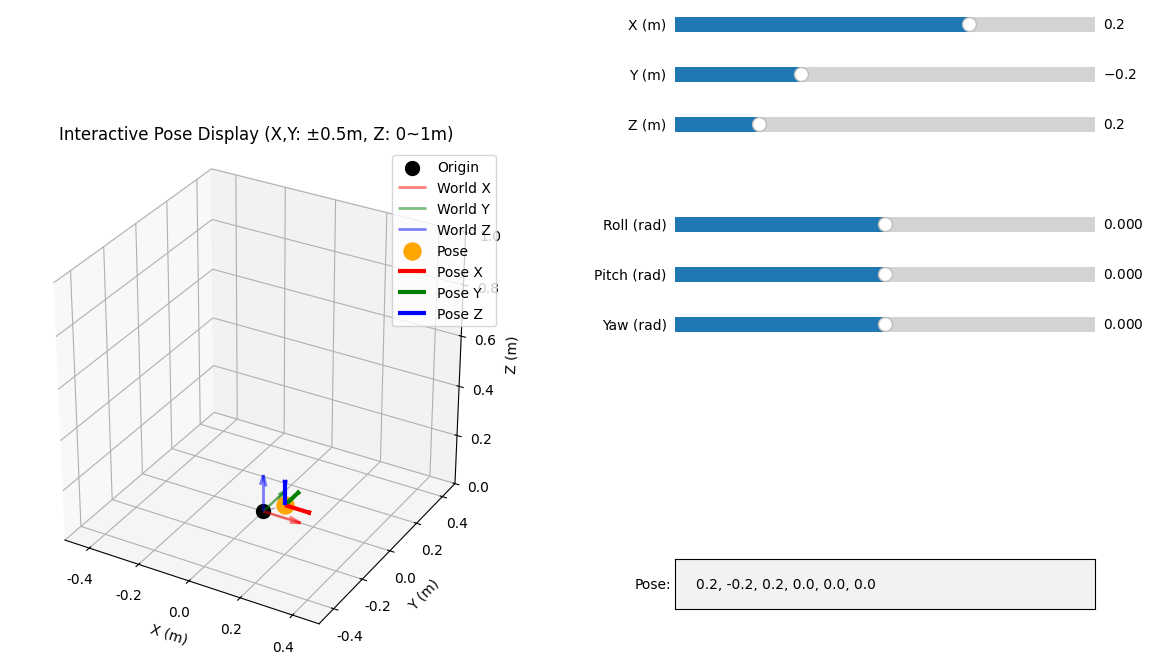

Recreate this plot in Python.
#!/usr/bin/env python3
# -*- coding: utf-8 -*-
"""交互式位姿显示工具"""

import numpy as np
import matplotlib.pyplot as plt
from mpl_toolkits.mplot3d import Axes3D
from matplotlib.widgets import Slider, TextBox
from scipy.spatial.transform import Rotation

# ==================== 轴显示范围设置 ====================
AXIS_RANGE_XY = 0.5    # X, Y轴显示范围：-0.5m 到 +0.5m
AXIS_RANGE_Z = 1       # Z轴显示范围：0m 到 1m
# =======================================================

# 设置中文字体
plt.rcParams['font.sans-serif'] = ['SimHei', 'DejaVu Sans']
plt.rcParams['axes.unicode_minus'] = False

class InteractivePoseViewer:
    def __init__(self, pose):
        # 初始位姿 [x, y, z, roll, pitch, yaw]
        self.pose = pose
        self._updating = False  # 防止相互触发的标志
        
        # 创建图形和子图
        self.fig = plt.figure(figsize=(14, 10))
        
        # 3D图形区域
        self.ax = self.fig.add_subplot(121, projection='3d')
        
        # 滑块区域
        slider_positions = [
            [0.6, 0.85, 0.3, 0.03],  # x
            [0.6, 0.80, 0.3, 0.03],  # y  
            [0.6, 0.75, 0.3, 0.03],  # z
            [0.6, 0.65, 0.3, 0.03],  # roll
            [0.6, 0.60, 0.3, 0.03],  # pitch
            [0.6, 0.55, 0.3, 0.03],  # yaw
        ]
        
        # 创建滑块
        self.sliders = []
        slider_params = [
            ('X (m)', -AXIS_RANGE_XY, AXIS_RANGE_XY, self.pose[0]),
            ('Y (m)', -AXIS_RANGE_XY, AXIS_RANGE_XY, self.pose[1]),
            ('Z (m)', 0.0, AXIS_RANGE_Z, self.pose[2]),
            ('Roll (rad)', -np.pi, np.pi, self.pose[3]),
            ('Pitch (rad)', -np.pi, np.pi, self.pose[4]),
            ('Yaw (rad)', -np.pi, np.pi, self.pose[5]),
        ]
        
        for i, (label, min_val, max_val, init_val) in enumerate(slider_params):
            ax = self.fig.add_axes(slider_positions[i])
            slider = Slider(ax, label, min_val, max_val, valinit=init_val)
            slider.on_changed(self.update_pose)
            self.sliders.append(slider)
        
        # 输入框：逗号分隔的 x,y,z,roll,pitch,yaw（弧度）
        self.input_ax = self.fig.add_axes([0.6, 0.28, 0.3, 0.05])
        self.pose_box = TextBox(self.input_ax, 'Pose:', initial=self._pose_str())
        self.pose_box.on_submit(self._on_pose_submit)

        # 添加文本显示区域
        self.text_ax = self.fig.add_axes([0.6, 0.35, 0.3, 0.15])
        self.text_ax.axis('off')
        
        # 初始绘制
        self.update_plot()
        
    def _pose_str(self):
        return f"{self.pose[0]:.1f}, {self.pose[1]:.1f}, {self.pose[2]:.1f}, {self.pose[3]:.1f}, {self.pose[4]:.1f}, {self.pose[5]:.1f}"

    def _on_pose_submit(self, text: str):
        if self._updating:
            return
        try:
            vals = [float(x.strip()) for x in text.split(',')]
            if len(vals) != 6:
                print("格式错误：需要6个数值 x,y,z,roll,pitch,yaw（弧度）")
                return
            x, y, z, r, p, yw = vals
            if abs(x) > AXIS_RANGE_XY or abs(y) > AXIS_RANGE_XY or not (0 <= z <= AXIS_RANGE_Z):
                print(f"位置超出范围：X,Y ∈ [-{AXIS_RANGE_XY},{AXIS_RANGE_XY}], Z ∈ [0,{AXIS_RANGE_Z}]")
                return
            # 驱动滑条（联动图像和pose）
            self.sliders[0].set_val(x)
            self.sliders[1].set_val(y)
            self.sliders[2].set_val(z)
            self.sliders[3].set_val(r)
            self.sliders[4].set_val(p)
            self.sliders[5].set_val(yw)
        except Exception as e:
            print(f"解析失败：{e}")
    
    def update_pose(self, val):
        """更新位姿参数"""
        # 从滑块读取并更新 pose
        self.pose[0] = self.sliders[0].val
        self.pose[1] = self.sliders[1].val
        self.pose[2] = self.sliders[2].val
        self.pose[3] = self.sliders[3].val
        self.pose[4] = self.sliders[4].val
        self.pose[5] = self.sliders[5].val

        # 同步更新输入框文本（防回调循环）
        self._updating = True
        self.pose_box.set_val(self._pose_str())
        self._updating = False

        self.update_plot()
    
    def update_plot(self):
        """更新3D图形"""
        self.ax.clear()
        
        position = np.array(self.pose[:3])
        euler_angles = self.pose[3:]
        
        # 显示原点
        self.ax.scatter(0, 0, 0, color='black', s=100, label='Origin')
        
        # 显示世界坐标系
        world_axis_length = 0.15
        self.ax.quiver(0, 0, 0, world_axis_length, 0, 0, color='red', alpha=0.5, linewidth=2, label='World X')
        self.ax.quiver(0, 0, 0, 0, world_axis_length, 0, color='green', alpha=0.5, linewidth=2, label='World Y')
        self.ax.quiver(0, 0, 0, 0, 0, world_axis_length, color='blue', alpha=0.5, linewidth=2, label='World Z')
        
        # 计算位姿坐标轴
        rotation = Rotation.from_euler('xyz', euler_angles)
        pose_axis_length = 0.1
        
        # 显示位姿点
        self.ax.scatter(*position, color='orange', s=150, label='Pose')
        
        # 显示位姿坐标轴
        for i, (color, name) in enumerate([('red', 'X'), ('green', 'Y'), ('blue', 'Z')]):
            axis = rotation.as_matrix()[:, i] * pose_axis_length
            self.ax.quiver(*position, *axis, color=color, arrow_length_ratio=0.1, linewidth=3, 
                         label=f'Pose {name}')
        
        # 从原点到位姿点的连线
        self.ax.plot([0, position[0]], [0, position[1]], [0, position[2]], 
                    'k--', alpha=0.3, linewidth=1)
        
        # 设置固定的图形范围
        self.ax.set_xlim([-AXIS_RANGE_XY, AXIS_RANGE_XY])
        self.ax.set_ylim([-AXIS_RANGE_XY, AXIS_RANGE_XY])
        self.ax.set_zlim([0, AXIS_RANGE_Z])
        
        self.ax.set_xlabel('X (m)')
        self.ax.set_ylabel('Y (m)')
        self.ax.set_zlabel('Z (m)')
        self.ax.set_title(f'Interactive Pose Display (X,Y: ±{AXIS_RANGE_XY}m, Z: 0~{AXIS_RANGE_Z}m)')
        self.ax.legend()
        self.ax.set_box_aspect([1,1,1])
        
        # 添加网格
        self.ax.grid(True, alpha=0.3)
    
        self.fig.canvas.draw()
    

if __name__ == '__main__':
    try:
        # 输入位姿 [x, y, z, roll, pitch, yaw] (位置单位：米，角度单位：弧度)
        # pose = [0.2, -0.2, 0.2, 1.7, 0.1, 0.1]
        pose = [0.2, -0.2, 0.2, 0, 0, 0]
        
        print(f"轴显示范围设置:")
        print(f"  X, Y轴: ±{AXIS_RANGE_XY}m")
        print(f"  Z轴: 0~{AXIS_RANGE_Z}m")
        print(f"  角度单位: 弧度 (范围: ±π)")
        print(f"如需修改，请编辑文件顶部的 AXIS_RANGE_XY 和 AXIS_RANGE_Z 常量\n")
        
        viewer = InteractivePoseViewer(pose)
        plt.show()
        
    except KeyboardInterrupt:
        print("\n退出")
